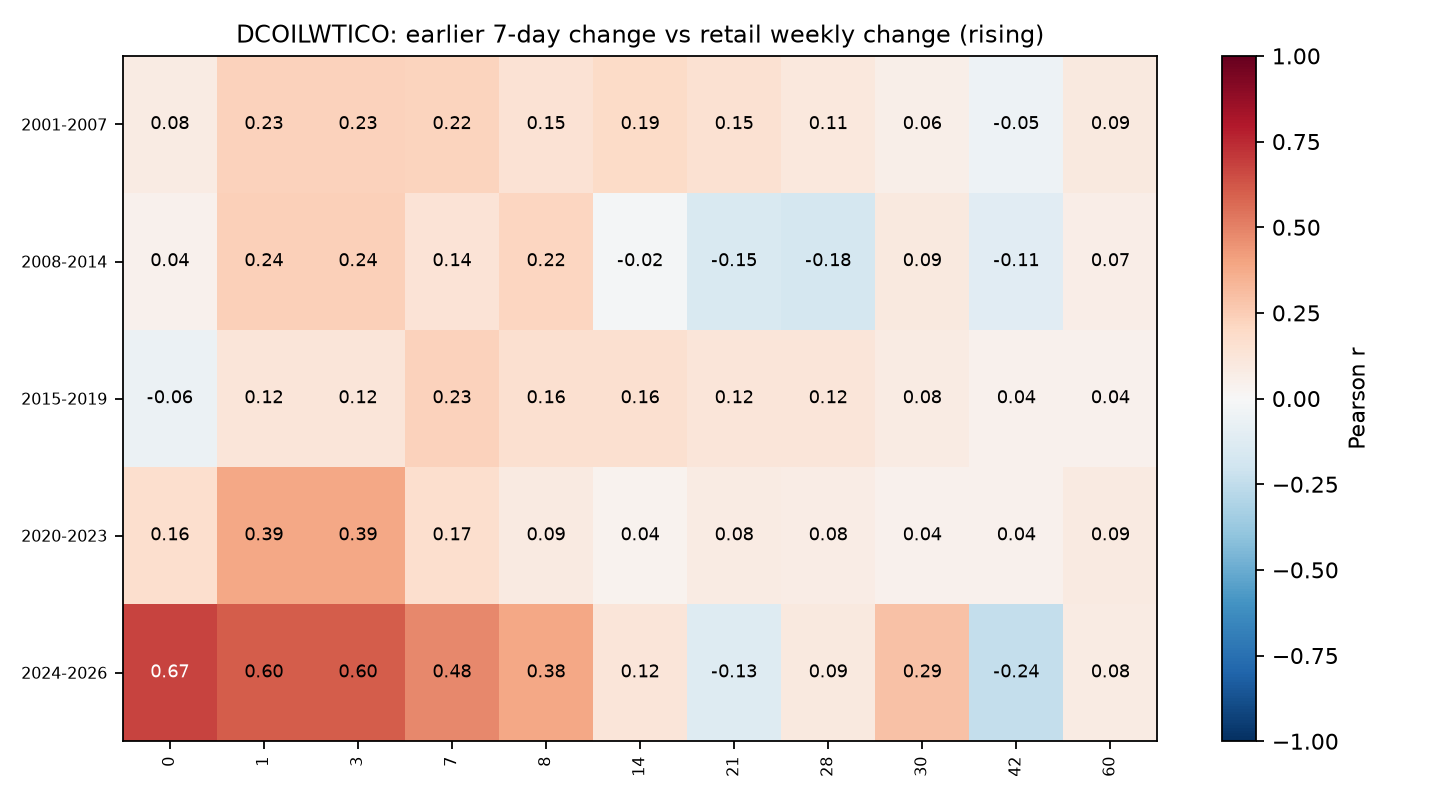

Values plotted in this chart, from the file beside it:
era, 0, 1, 3, 7, 8, 14, 21, 28, 30, 42, 60
2001-2007, 0.07919, 0.227, 0.227, 0.2211, 0.1456, 0.1897, 0.1506, 0.1063, 0.05679, -0.05142, 0.09471
2008-2014, 0.04337, 0.2362, 0.2362, 0.1359, 0.2171, -0.02041, -0.153, -0.1788, 0.09497, -0.1145, 0.06795
2015-2019, -0.05807, 0.1173, 0.1173, 0.2298, 0.1622, 0.1608, 0.1195, 0.1211, 0.08348, 0.0422, 0.04227
2020-2023, 0.1645, 0.3899, 0.3899, 0.167, 0.08855, 0.03806, 0.07953, 0.07603, 0.04282, 0.04441, 0.09368
2024-2026, 0.6728, 0.6031, 0.6031, 0.4833, 0.383, 0.1212, -0.1309, 0.09438, 0.2895, -0.2398, 0.08126
